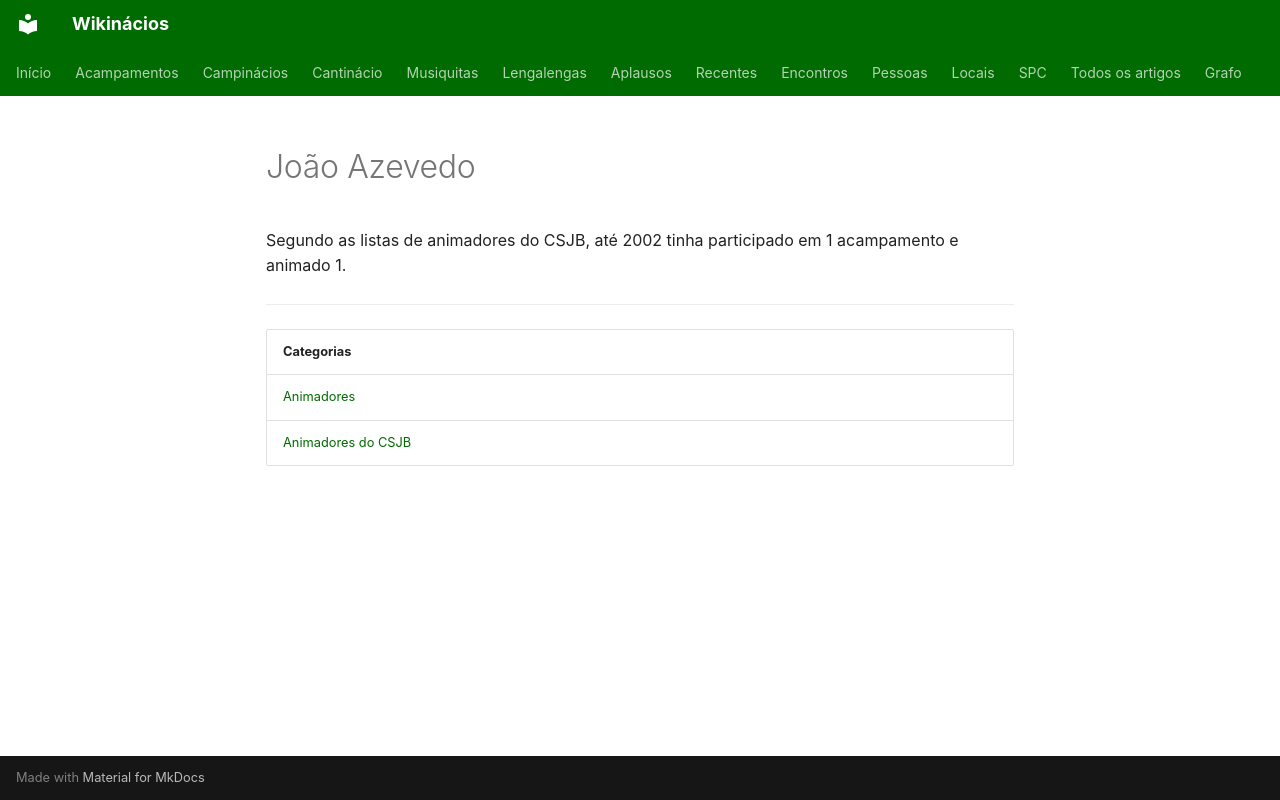

repository: neteinstein/Campinacios · page: Pessoas/J/João Azevedo.html · generator: mkdocs

# João Azevedo

Segundo as listas de animadores do CSJB, até 2002 tinha participado em 1 acampamento e animado 1.

---

| Categorias |
| --- |
| [Animadores](../../Categorias/Animadores.md) |
| [Animadores do CSJB](../../Categorias/Animadores%20do%20CSJB.md) |
